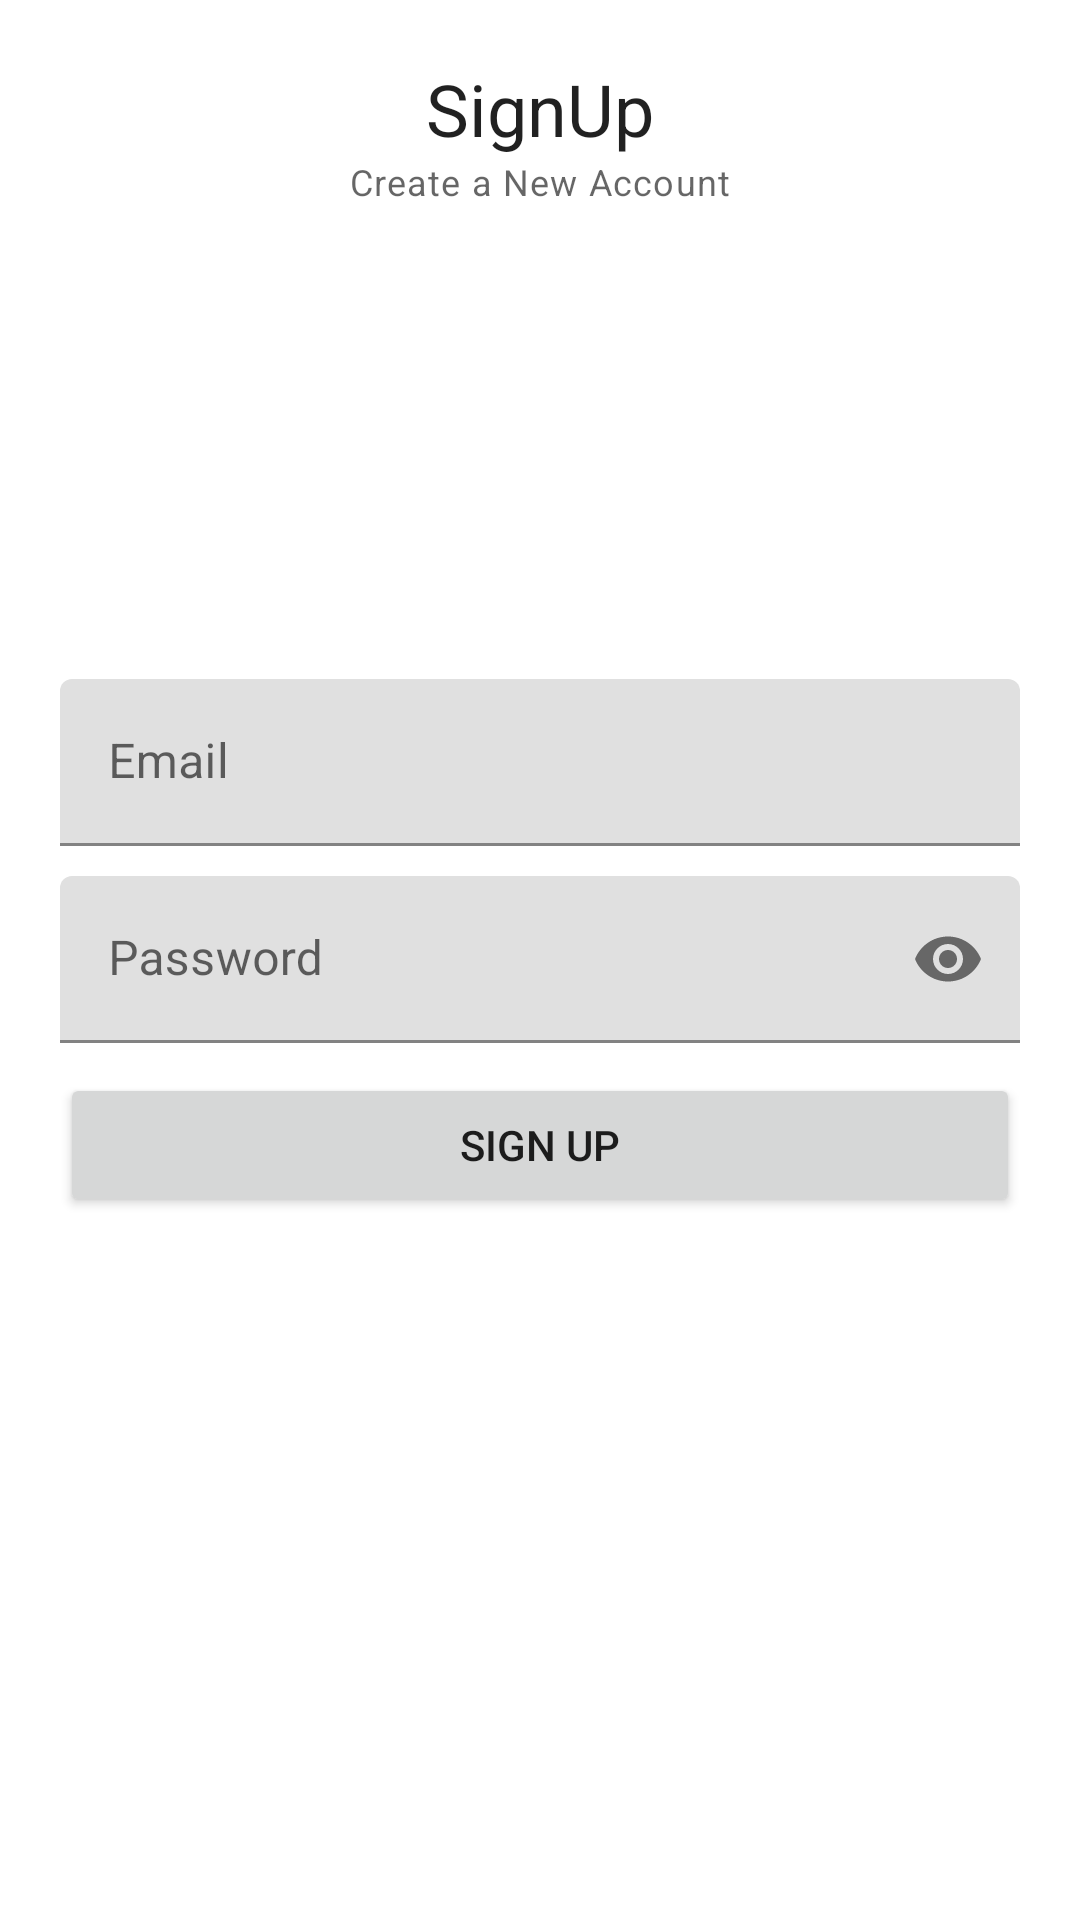

Android layout source for this screen:
<!-- AndroidManifest.xml: application theme Theme.MojStedisa -->
<!-- res/layout/activity_sign_up.xml -->
<?xml version="1.0" encoding="utf-8"?>
<RelativeLayout xmlns:android="http://schemas.android.com/apk/res/android"
    xmlns:app="http://schemas.android.com/apk/res-auto"
    xmlns:tools="http://schemas.android.com/tools"
    android:layout_width="match_parent"
    android:layout_height="match_parent"
    android:padding="20dp"
    tools:context=".SignUpActivity">

    <TextView
        android:id="@+id/titleLabelTv"
        android:layout_width="wrap_content"
        android:layout_height="wrap_content"
        android:layout_centerHorizontal="true"
        android:text="SignUp"
        style="@style/TextAppearance.AppCompat.Headline"/>

    <TextView
        android:layout_width="wrap_content"
        android:layout_height="wrap_content"
        android:layout_centerHorizontal="true"
        android:text="Create a New Account"
        android:layout_below="@id/titleLabelTv"
        style="@style/TextAppearance.MaterialComponents.Caption"/>

    
    <com.google.android.material.textfield.TextInputLayout
        android:id="@+id/emailTil"
        android:layout_above="@id/passwordTil"
        android:layout_marginBottom="10dp"
        android:layout_width="match_parent"
        android:layout_height="wrap_content">

        <EditText
            android:id="@+id/emailEt"
            android:layout_width="match_parent"
            android:layout_height="wrap_content"
            android:hint="Email"
            android:inputType="textEmailAddress"/>

    </com.google.android.material.textfield.TextInputLayout>

    
    <com.google.android.material.textfield.TextInputLayout
        android:id="@+id/passwordTil"
        app:passwordToggleEnabled="true"
        android:layout_width="match_parent"
        android:layout_height="wrap_content"
        android:layout_centerInParent="true">
        <EditText
            android:id="@+id/passwordEt"
            android:layout_width="match_parent"
            android:layout_height="wrap_content"
            android:inputType="textPassword"
            android:hint="Password" />
    </com.google.android.material.textfield.TextInputLayout>

    
    <Button
        android:id="@+id/signUpBtn"
        android:layout_width="match_parent"
        android:layout_height="wrap_content"
        android:text="Sign Up"
        android:layout_below="@id/passwordTil"
        android:layout_marginTop="10dp"/>

</RelativeLayout>
<!-- resources referenced by this layout -->
<resources>
  <style name="Theme.MojStedisa" parent="Theme.MaterialComponents.DayNight.DarkActionBar">
          
          <item name="colorPrimary">@color/purple_500</item>
          <item name="colorPrimaryVariant">@color/purple_700</item>
          <item name="colorOnPrimary">@color/white</item>
          
          <item name="colorSecondary">@color/teal_200</item>
          <item name="colorSecondaryVariant">@color/teal_700</item>
          <item name="colorOnSecondary">@color/black</item>
          
          <item name="android:statusBarColor" tools:targetApi="l">?attr/colorPrimaryVariant</item>
          
      </style>
  <!-- not gathered from this repository: default colours our renderer supplied (Android Studio template values) -->
  <color name="purple_500">#FF6200EE</color>
  <color name="purple_700">#FF3700B3</color>
  <color name="teal_200">#FF03DAC5</color>
  <color name="teal_700">#FF018786</color>
  <color name="black">#FF000000</color>
  <color name="white">#FFFFFFFF</color>
</resources>
